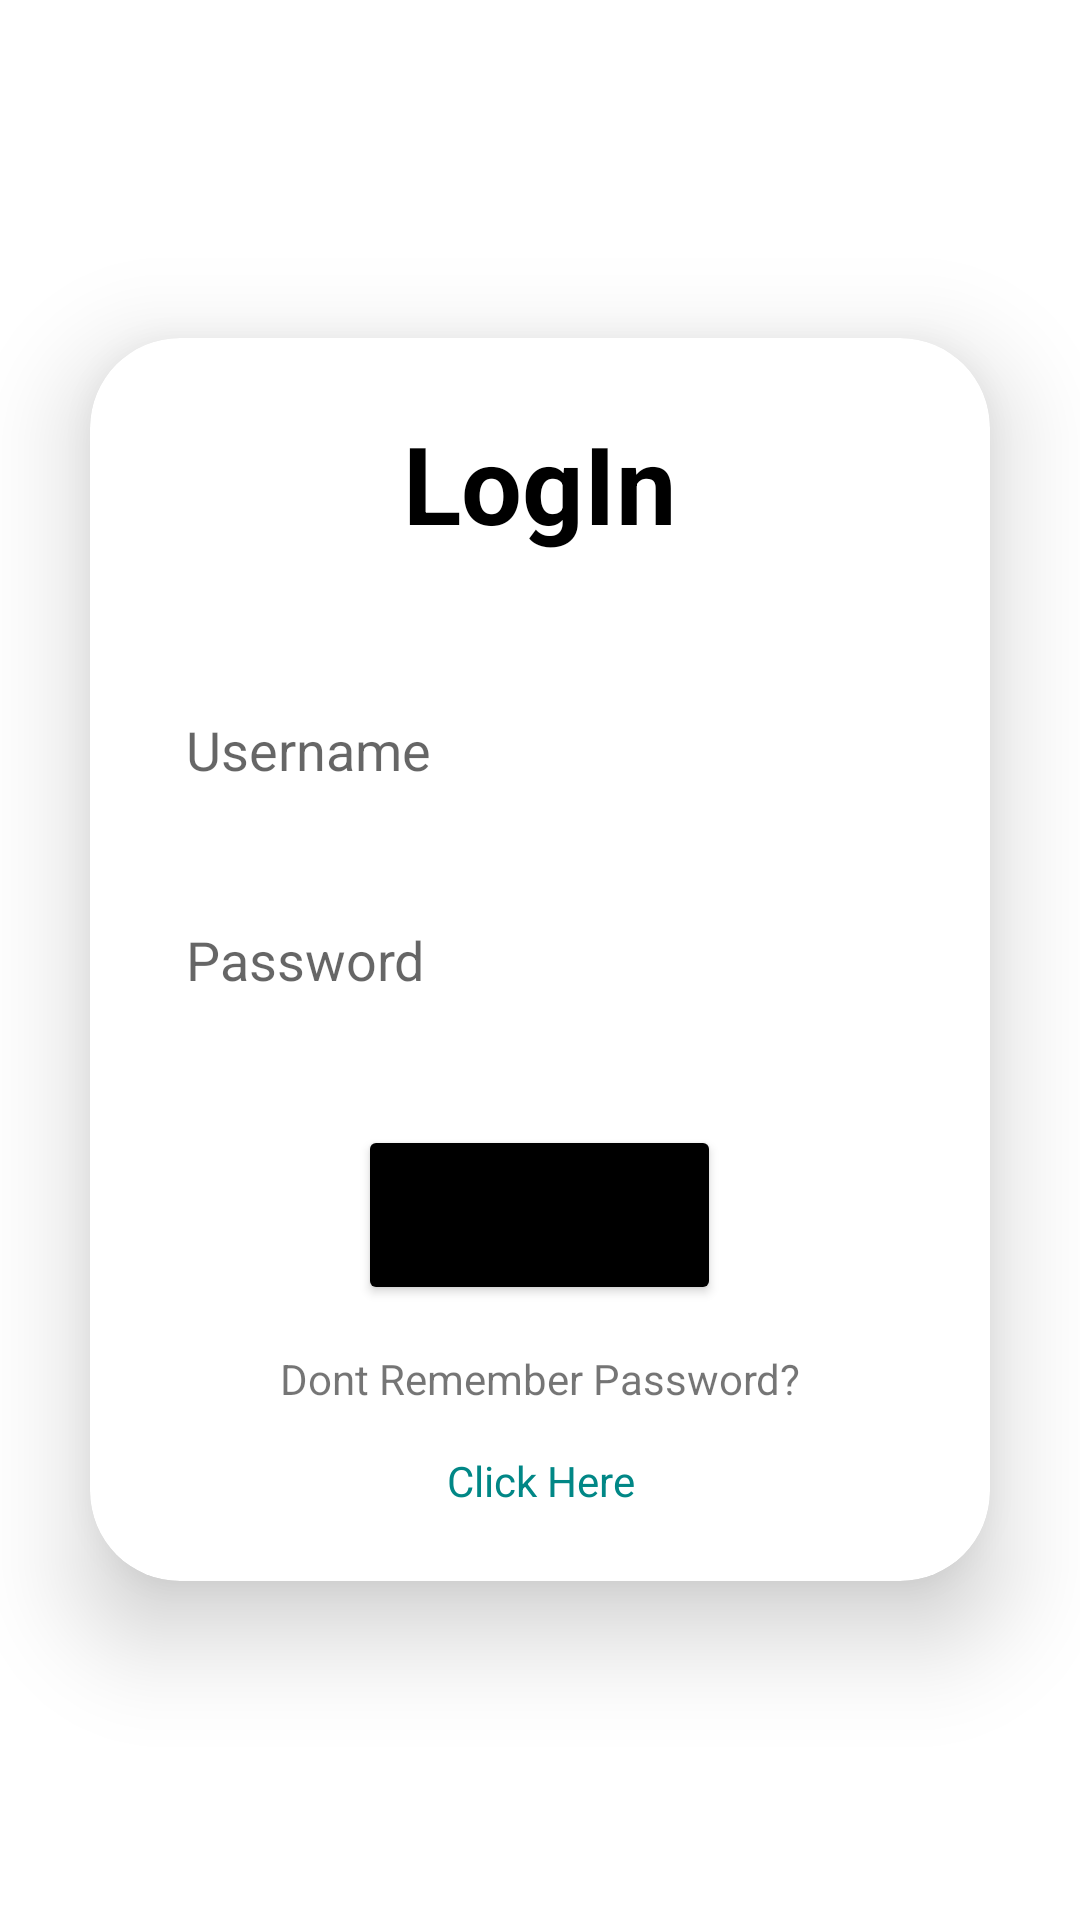

Layout XML and referenced resources for this Android screen:
<!-- AndroidManifest.xml: application theme Theme.Reg -->
<!-- res/layout/activity_login.xml -->
<LinearLayout
    xmlns:android="http://schemas.android.com/apk/res/android"
    xmlns:app="http://schemas.android.com/apk/res-auto"
    xmlns:tools="http://schemas.android.com/tools"
    android:layout_width="match_parent"
    android:layout_height="match_parent"
    android:background="@color/white" android:orientation="vertical" app:layout_constrainedWidth="true" tools:context=".MainActivity" android:gravity="center">
    <androidx.cardview.widget.CardView
        android:layout_width="match_parent"
        android:layout_height="wrap_content"
        android:layout_margin="30dp"
        app:cardCornerRadius="30dp"
        app:cardElevation="20dp"
        >
        <LinearLayout
            android:layout_width="match_parent"
            android:layout_height="wrap_content"
            android:orientation="vertical"
            android:gravity="center"
            android:padding="24dp">
            <TextView
                android:layout_width="match_parent"
                android:layout_height="wrap_content"
                android:text="LogIn"
                android:textSize="36sp"
                android:textAlignment="center"
                android:textStyle="bold"
                android:textColor="@color/black"/>
            <EditText
                android:id="@+id/login_username"
                android:layout_width="match_parent"
                android:layout_height="50dp"
                android:background="@color/cardview_light_background"
                android:layout_marginTop="40dp"
                android:drawableLeft="@drawable/baseline_person_24"
                android:drawablePadding="8dp"
                android:hint="Username"
                android:padding="8dp"
                android:textColor="@color/black"
                android:textColorHighlight="#424242" />

            <EditText
                android:layout_width="match_parent"
                android:layout_height="50dp"
                android:id="@+id/login_password"
                android:background="@color/cardview_light_background"
                android:drawableLeft="@drawable/baseline_lock_24"
                android:drawablePadding="8dp"
                android:hint="Password"
                android:padding="8dp"
                android:inputType="textPassword"
                android:textColor="@color/black"
                android:textColorHighlight="#424242"
                android:layout_marginTop="20dp"/>

            <Button
                android:id="@+id/login"
                android:layout_width="121dp"
                android:layout_height="60dp"
                android:layout_marginTop="30dp"
                android:backgroundTint="@color/black"
                android:gravity="center"
                android:text="Login"
                android:textSize="18sp"
                app:cornerRadius="20dp"/>

            <TextView
                android:layout_marginTop="15sp"
                android:layout_width="match_parent"
                android:layout_height="wrap_content"
                android:text="Dont Remember Password?"
                android:gravity="center" />

            <TextView
                android:id="@+id/forget1"
                android:layout_marginTop="15sp"
                android:layout_width="match_parent"
                android:layout_height="wrap_content"
                android:text="@string/forget"
                android:gravity="center"
                android:textColor="@color/teal_700"
                />

                    </LinearLayout>
    </androidx.cardview.widget.CardView>
</LinearLayout>
<!-- resources referenced by this layout -->
<resources>
  <string name="forget">Click Here</string>
  <style name="Theme.Reg" parent="Theme.MaterialComponents.DayNight.DarkActionBar">
          
          <item name="colorPrimary">@color/purple_500</item>
          <item name="colorPrimaryVariant">@color/purple_700</item>
          <item name="colorOnPrimary">@color/white</item>
          
          <item name="colorSecondary">@color/teal_200</item>
          <item name="colorSecondaryVariant">@color/teal_700</item>
          <item name="colorOnSecondary">@color/black</item>
          
          <item name="android:statusBarColor">?attr/colorPrimaryVariant</item>
          
      </style>
  <!-- not gathered from this repository: default colours our renderer supplied (Android Studio template values) -->
  <color name="purple_500">#FF6200EE</color>
  <color name="purple_700">#FF3700B3</color>
  <color name="teal_200">#FF03DAC5</color>
  <color name="teal_700">#FF018786</color>
  <color name="black">#FF000000</color>
  <color name="white">#FFFFFFFF</color>
</resources>
